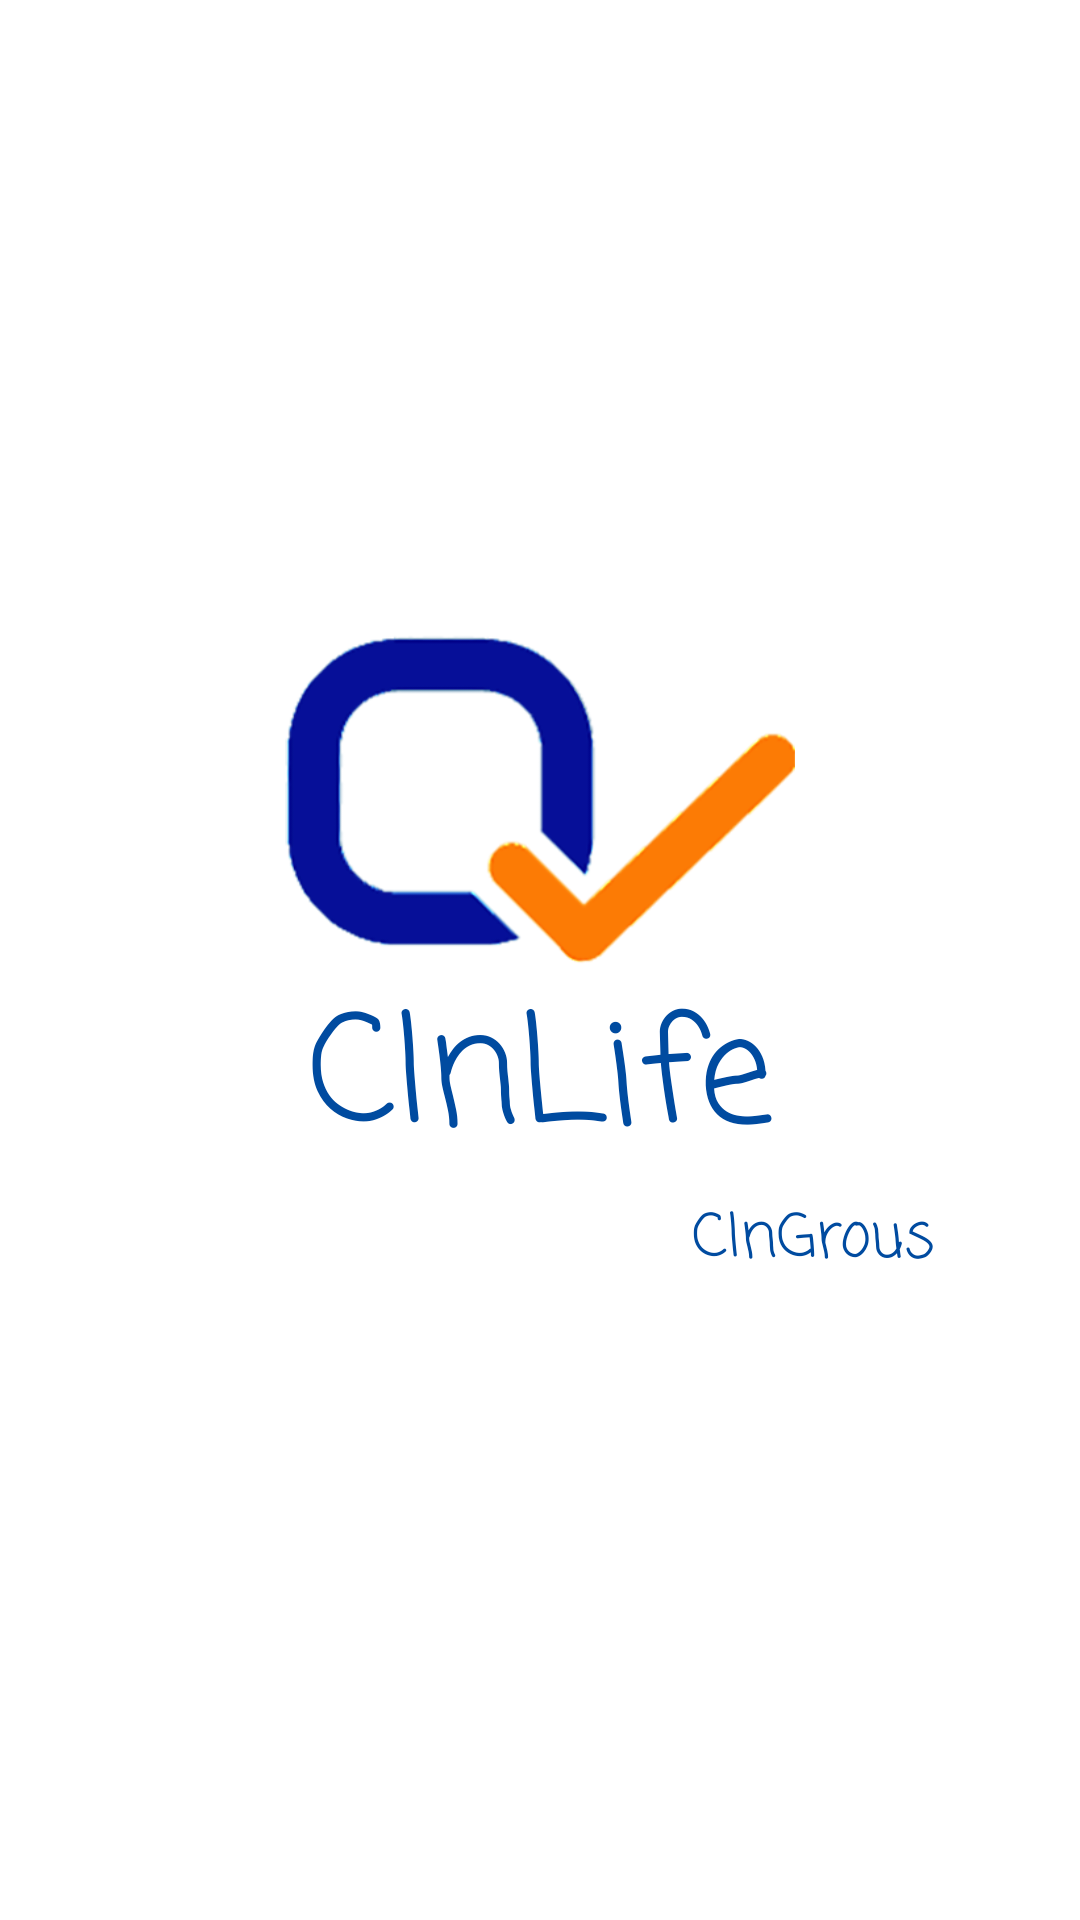

This screen was rendered from an Android layout file. Write that file and the resources it references.
<!-- AndroidManifest.xml: application theme AppTheme -->
<!-- res/layout/activity_splash.xml -->
<?xml version="1.0" encoding="utf-8"?>
<RelativeLayout xmlns:android="http://schemas.android.com/apk/res/android"
    xmlns:tools="http://schemas.android.com/tools"
    android:layout_width="match_parent"
    android:layout_height="match_parent"
    android:background="@color/colorPrimaryText"
    tools:context=".SplashActivity">


    <LinearLayout
        android:orientation="vertical"
        android:layout_centerInParent="true"
        android:layout_width="wrap_content"
        android:layout_height="wrap_content"
        tools:ignore="UselessParent">

        <ImageView
            android:id="@+id/logo_from_spalshact"
            android:layout_width="262dp"
            android:layout_height="111dp"
            android:contentDescription="@string/logo"
            android:src="@drawable/splash" />

        <TextView
            android:id="@+id/splash_txt"
            android:layout_width="match_parent"
            android:layout_height="wrap_content"
            android:textAlignment="center"
            android:fontFamily="casual"
            android:text="@string/app_name"
            android:textColor="@color/colorAccentDark"
            android:textSize="50sp" />

        <TextView
            android:id="@+id/textView"
            android:textColor="@color/colorAccentDark"
            android:fontFamily="casual"
            android:textSize="20sp"
            android:textAlignment="viewEnd"
            android:layout_width="match_parent"
            android:layout_height="wrap_content"
            android:text="@string/company_name"
            android:gravity="end" />

    </LinearLayout>


</RelativeLayout>
<!-- resources referenced by this layout -->
<resources>
  <color name="colorAccentDark">#004ba0</color>
  <color name="colorPrimaryText">#ffffff</color>
  <!-- drawable splash: png bitmap (drawable, 65960 bytes) -->
  <string name="app_name">CInLife</string>
  <string name="company_name">CInGrous</string>
  <string name="logo">Logo</string>
  <style name="AppTheme" parent="Theme.AppCompat.Light.DarkActionBar">
          
          <item name="colorPrimary">@color/colorPrimary</item>
          <item name="colorPrimaryDark">@color/colorPrimaryDark</item>
          <item name="colorAccent">@color/colorAccent</item>
      </style>
  <color name="colorPrimary">#1a237e</color>
  <color name="colorPrimaryDark">#000051</color>
  <color name="colorAccent">#7986cb</color>
</resources>
